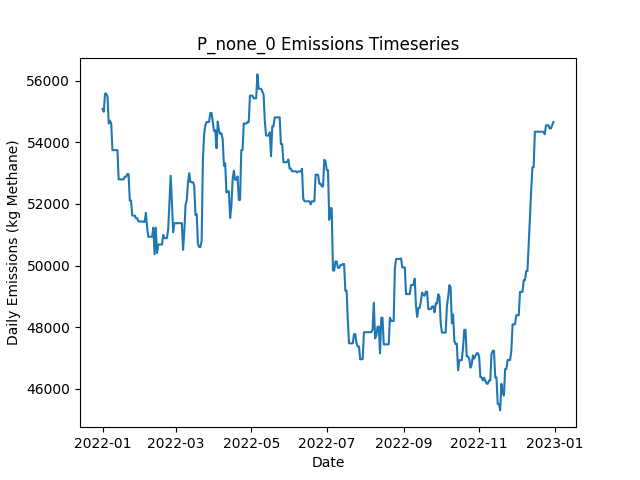

Source data for this figure (header and first rows):
Date, Daily Emissions (Kg Methane), Daily Mitigable Emissions (Kg Methane), Daily Non-Mitigable Emissions (Kg Methan…, Daily Cost ($), Active Leaks, New Leaks, Leaks Repaired, Leaks Naturally Repaired, Leaks Tagged, Daily Repair Cost ($), Daily Natural Repair Cost ($)
2022-01-01, 55077, 679.7, 54397, 0.00000, 375, 376, 0, 1, 0, 0, 200
2022-01-02, 54991, 679.7, 54311, 0.00000, 375, 2, 0, 1, 0, 0, 200
2022-01-03, 55578, 679.7, 54899, 0.00000, 378, 3, 0, 0, 0, 0, 0.00000
2022-01-04, 55578, 679.7, 54899, 0.00000, 379, 2, 0, 1, 0, 0, 200
2022-01-05, 55475, 679.7, 54795, 0.00000, 378, 0, 0, 0, 0, 0, 0.00000
2022-01-06, 54609, 678.1, 53931, 0.00000, 376, 0, 0, 1, 0, 0, 200
2022-01-07, 54695, 678.1, 54017, 0.00000, 377, 1, 0, 0, 0, 0, 0.00000
2022-01-08, 54609, 678.1, 53931, 0.00000, 377, 1, 0, 0, 0, 0, 0.00000
2022-01-09, 53745, 678.1, 53067, 0.00000, 376, 1, 0, 1, 0, 0, 200
2022-01-10, 53745, 678.1, 53067, 0.00000, 374, 0, 0, 2, 0, 0, 400
2022-01-11, 53745, 678.1, 53067, 0.00000, 372, 1, 0, 3, 0, 0, 600
2022-01-12, 53745, 678.1, 53067, 0.00000, 372, 0, 0, 0, 0, 0, 0.00000
2022-01-13, 53745, 678.1, 53067, 0.00000, 374, 3, 0, 1, 0, 0, 200
2022-01-14, 52795, 678.7, 52116, 0.00000, 373, 1, 0, 0, 0, 0, 0.00000
2022-01-15, 52795, 678.7, 52116, 0.00000, 372, 0, 0, 1, 0, 0, 200
2022-01-16, 52795, 678.7, 52116, 0.00000, 371, 1, 0, 2, 0, 0, 400
2022-01-17, 52795, 678.7, 52116, 0.00000, 373, 2, 0, 0, 0, 0, 0.00000
2022-01-18, 52795, 678.7, 52116, 0.00000, 373, 0, 0, 0, 0, 0, 0.00000
2022-01-19, 52882, 678.7, 52203, 0.00000, 374, 1, 0, 0, 0, 0, 0.00000
2022-01-20, 52882, 678.7, 52203, 0.00000, 374, 0, 0, 0, 0, 0, 0.00000
2022-01-21, 52968, 678.7, 52289, 0.00000, 375, 1, 0, 0, 0, 0, 0.00000
2022-01-22, 52968, 678.7, 52289, 0.00000, 375, 1, 0, 1, 0, 0, 200
2022-01-23, 52104, 678.7, 51425, 0.00000, 375, 1, 0, 0, 0, 0, 0.00000
2022-01-24, 52104, 678.7, 51425, 0.00000, 374, 0, 0, 1, 0, 0, 200
2022-01-25, 51620, 678.7, 50941, 0.00000, 372, 1, 0, 0, 0, 0, 0.00000
2022-01-26, 51620, 678.7, 50941, 0.00000, 370, 0, 0, 2, 0, 0, 400
2022-01-27, 51620, 678.7, 50941, 0.00000, 369, 1, 0, 2, 0, 0, 400
2022-01-28, 51534, 678.7, 50855, 0.00000, 368, 0, 0, 0, 0, 0, 0.00000
2022-01-29, 51534, 678.7, 50855, 0.00000, 366, 0, 0, 2, 0, 0, 400
2022-01-30, 51430, 678.7, 50751, 0.00000, 365, 0, 0, 0, 0, 0, 0.00000
2022-01-31, 51430, 678.7, 50751, 0.00000, 364, 0, 0, 1, 0, 0, 200
2022-02-01, 51430, 678.7, 50751, 0.00000, 363, 0, 0, 1, 0, 0, 200
2022-02-02, 51430, 678.7, 50751, 0.00000, 362, 0, 0, 1, 0, 0, 200
2022-02-03, 51418, 666.4, 50751, 0.00000, 361, 1, 0, 2, 0, 0, 400
2022-02-04, 51418, 666.4, 50751, 0.00000, 360, 0, 0, 1, 0, 0, 200
2022-02-05, 51709, 664.1, 51045, 0.00000, 360, 1, 0, 1, 0, 0, 200
2022-02-06, 51229, 183.4, 51045, 0.00000, 356, 1, 0, 5, 0, 0, 1000
2022-02-07, 50932, 180.9, 50751, 0.00000, 354, 0, 0, 1, 0, 0, 200
2022-02-08, 50932, 180.9, 50751, 0.00000, 354, 0, 0, 0, 0, 0, 0.00000
2022-02-09, 50932, 180.9, 50751, 0.00000, 352, 0, 0, 2, 0, 0, 400
2022-02-10, 50934, 182.8, 50751, 0.00000, 352, 1, 0, 1, 0, 0, 200
2022-02-11, 51228, 182.8, 51045, 0.00000, 353, 1, 0, 0, 0, 0, 0.00000
2022-02-12, 50364, 182.8, 50181, 0.00000, 353, 1, 0, 0, 0, 0, 0.00000
2022-02-13, 51228, 182.8, 51045, 0.00000, 354, 1, 0, 0, 0, 0, 0.00000
2022-02-14, 50404, 223, 50181, 0.00000, 358, 5, 0, 0, 0, 0, 0.00000
2022-02-15, 50681, 223, 50458, 0.00000, 356, 1, 0, 1, 0, 0, 200
2022-02-16, 50681, 223, 50458, 0.00000, 357, 1, 0, 0, 0, 0, 0.00000
2022-02-17, 50681, 223, 50458, 0.00000, 356, 0, 0, 1, 0, 0, 200
2022-02-18, 50681, 223, 50458, 0.00000, 356, 1, 0, 1, 0, 0, 200
2022-02-19, 50992, 223, 50769, 0.00000, 359, 4, 0, 0, 0, 0, 0.00000
2022-02-20, 50888, 223, 50665, 0.00000, 361, 3, 0, 0, 0, 0, 0.00000
2022-02-21, 50888, 223, 50665, 0.00000, 361, 2, 0, 2, 0, 0, 400
2022-02-22, 50888, 223, 50665, 0.00000, 359, 0, 0, 2, 0, 0, 400
2022-02-23, 51182, 223, 50959, 0.00000, 360, 1, 0, 0, 0, 0, 0.00000
2022-02-24, 52046, 223, 51823, 0.00000, 361, 1, 0, 0, 0, 0, 0.00000
2022-02-25, 52912, 225.4, 52687, 0.00000, 363, 2, 0, 0, 0, 0, 0.00000
2022-02-26, 52048, 225.4, 51823, 0.00000, 361, 0, 0, 1, 0, 0, 200
2022-02-27, 51080, 225.4, 50855, 0.00000, 360, 1, 0, 0, 0, 0, 0.00000
2022-02-28, 51374, 225.4, 51149, 0.00000, 362, 2, 0, 0, 0, 0, 0.00000
2022-03-01, 51374, 225.4, 51149, 0.00000, 361, 0, 0, 1, 0, 0, 200
... 305 more rows
